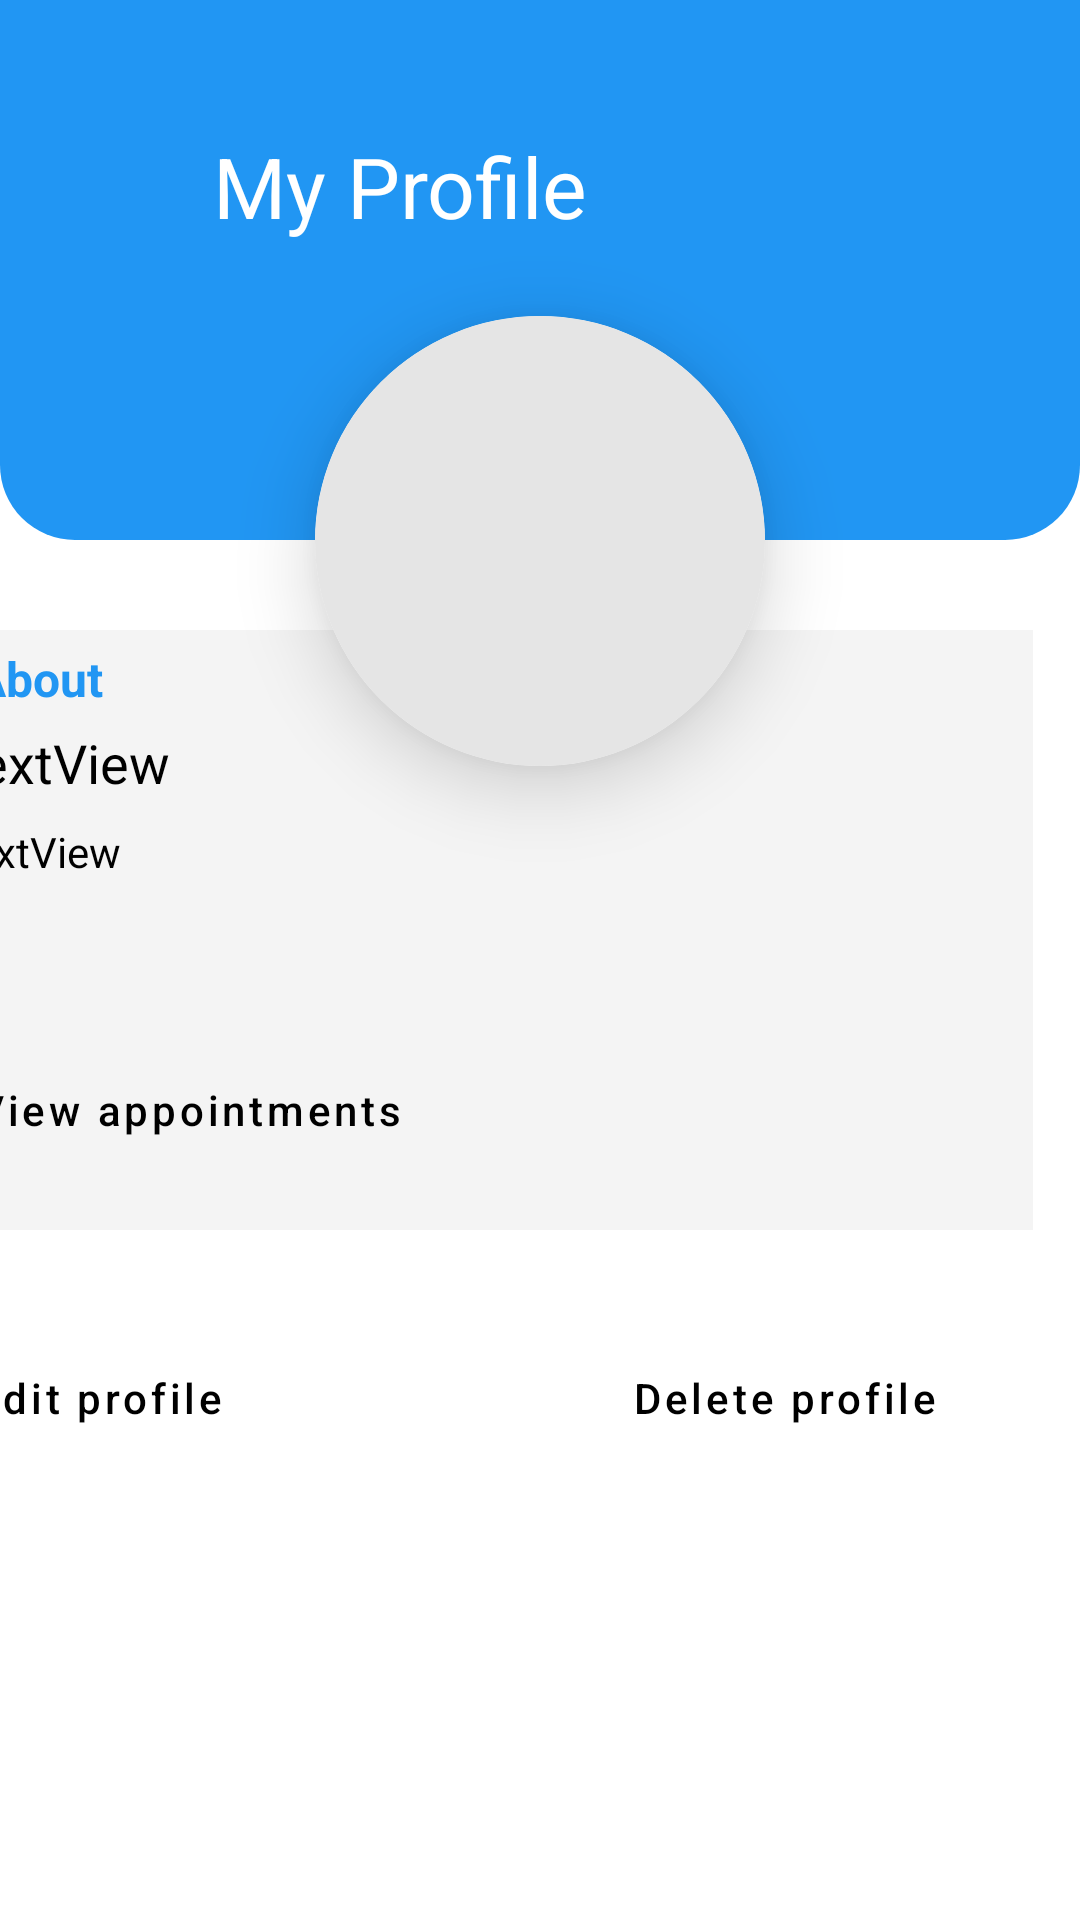

This screen was rendered from an Android layout file. Write that file and the resources it references.
<!-- AndroidManifest.xml: application theme Theme.DoctorAppointmentApp -->
<!-- res/layout/activity_user_profile.xml -->
<?xml version="1.0" encoding="utf-8"?>
<androidx.constraintlayout.widget.ConstraintLayout xmlns:android="http://schemas.android.com/apk/res/android"
    xmlns:app="http://schemas.android.com/apk/res-auto"
    xmlns:tools="http://schemas.android.com/tools"
    android:id="@+id/profile_layout"
    android:layout_width="match_parent"
    android:layout_height="match_parent">

    <androidx.cardview.widget.CardView
        android:id="@+id/profileImage"
        android:layout_width="150dp"
        android:layout_height="150dp"
        android:layout_marginTop="-75dp"
        app:cardCornerRadius="100dp"
        app:cardElevation="15dp"
        app:layout_constraintEnd_toEndOf="parent"
        app:layout_constraintStart_toStartOf="parent"
        app:layout_constraintTop_toBottomOf="@+id/constraintLayout">

        <ImageView
            android:id="@+id/profileImageChild"
            android:layout_width="match_parent"
            android:layout_height="match_parent"
            android:layout_centerVertical="true"
            android:layout_marginTop="-75dp"
            android:adjustViewBounds="true"
            android:background="#E5E5E5"
            android:scaleType="fitEnd"
            app:contentPadding="15dp"
            app:layout_constraintEnd_toEndOf="parent"
            app:layout_constraintStart_toStartOf="parent"
            app:layout_constraintTop_toBottomOf="@+id/constraintLayout"
            app:srcCompat="@drawable/ic_baseline_person_24" />
    </androidx.cardview.widget.CardView>

    <androidx.constraintlayout.widget.ConstraintLayout
        android:id="@+id/constraintLayout"
        android:layout_width="match_parent"
        android:layout_height="180dp"
        android:background="@drawable/profile_top"
        app:layout_constraintEnd_toEndOf="parent"
        app:layout_constraintStart_toStartOf="parent"
        app:layout_constraintTop_toTopOf="parent">

        <TextView
            android:id="@+id/user_profile_myProfileLabel"
            android:layout_width="wrap_content"
            android:layout_height="wrap_content"
            android:layout_marginStart="16dp"
            android:text="My Profile"
            android:textColor="#FFFFFF"
            android:textSize="28sp"
            app:layout_constraintBottom_toBottomOf="@+id/profile_goBack"
            app:layout_constraintStart_toEndOf="@+id/profile_goBack"
            app:layout_constraintTop_toTopOf="@+id/profile_goBack" />

        <ImageButton
            android:id="@+id/profile_goBack"
            android:layout_width="50dp"
            android:layout_height="50dp"
            android:layout_marginTop="32dp"
            android:background="@android:color/transparent"
            app:layout_constraintStart_toStartOf="parent"
            app:layout_constraintTop_toTopOf="parent"
            app:srcCompat="@drawable/ic_baseline_keyboard_arrow_left_36"
            tools:ignore="SpeakableTextPresentCheck,SpeakableTextPresentCheck" />

        

        

    </androidx.constraintlayout.widget.ConstraintLayout>

    

    <TextView
        android:id="@+id/profile_nameLabel"
        android:layout_width="wrap_content"
        android:layout_height="wrap_content"
        android:layout_marginTop="16dp"
        android:text="Name, Surname"
        app:layout_constraintEnd_toEndOf="@+id/profileImage"
        app:layout_constraintStart_toStartOf="@+id/profileImage"
        app:layout_constraintTop_toBottomOf="@+id/profileImage" />

    <androidx.constraintlayout.widget.ConstraintLayout
        android:layout_width="409dp"
        android:layout_height="438dp"
        app:layout_constraintBottom_toBottomOf="parent"
        app:layout_constraintEnd_toEndOf="parent"
        app:layout_constraintHorizontal_bias="1.0"
        app:layout_constraintStart_toStartOf="parent"
        app:layout_constraintTop_toBottomOf="@+id/profile_nameLabel"
        app:layout_constraintVertical_bias="1.0">

        <androidx.constraintlayout.widget.ConstraintLayout
            android:id="@+id/constraintLayout2"
            android:layout_width="match_parent"
            android:layout_height="200dp"
            android:layout_marginStart="16dp"
            android:layout_marginTop="8dp"
            android:layout_marginEnd="16dp"
            android:background="#F4F4F4"
            app:layout_constraintEnd_toEndOf="parent"
            app:layout_constraintStart_toStartOf="parent"

            app:layout_constraintTop_toTopOf="parent">

            <TextView
                android:id="@+id/textView12"
                android:layout_width="wrap_content"
                android:layout_height="wrap_content"
                android:layout_marginStart="8dp"
                android:text="About"
                android:textColor="#2196F3"
                android:textSize="16sp"
                android:textStyle="bold"
                app:layout_constraintBottom_toBottomOf="@+id/imageView4"
                app:layout_constraintStart_toEndOf="@+id/imageView4"
                app:layout_constraintTop_toTopOf="@+id/imageView4" />

            <ImageView
                android:id="@+id/imageView4"
                android:layout_width="wrap_content"
                android:layout_height="wrap_content"
                android:layout_marginStart="16dp"
                android:layout_marginTop="16dp"
                app:layout_constraintStart_toStartOf="parent"
                app:layout_constraintTop_toTopOf="parent"
                app:srcCompat="@drawable/ic_baseline_person_24" />

            <TextView
                android:id="@+id/profile_about_role"
                android:layout_width="wrap_content"
                android:layout_height="wrap_content"
                android:layout_marginTop="16dp"
                android:text="TextView"
                android:textColor="#000000"
                android:textSize="18sp"
                app:layout_constraintStart_toStartOf="@+id/imageView4"
                app:layout_constraintTop_toBottomOf="@+id/imageView4" />

            <TextView
                android:id="@+id/profile_about_email"
                android:layout_width="wrap_content"
                android:layout_height="wrap_content"
                android:layout_marginTop="8dp"
                android:text="TextView"
                android:textColor="#000000"
                app:layout_constraintStart_toStartOf="@+id/profile_about_role"
                app:layout_constraintTop_toBottomOf="@+id/profile_about_role" />

            <Button
                android:id="@+id/history"
                style="@style/Widget.MaterialComponents.Button.TextButton.Icon"
                android:layout_width="wrap_content"
                android:layout_height="wrap_content"
                android:layout_marginStart="16dp"
                android:layout_marginBottom="16dp"
                android:text="View appointments"
                android:textAllCaps="false"
                android:textColor="@android:color/primary_text_light"
                app:layout_constraintBottom_toBottomOf="parent"
                app:layout_constraintStart_toStartOf="parent"
                app:rippleColor="#2196F3"
                app:strokeColor="#000000" />
        </androidx.constraintlayout.widget.ConstraintLayout>

        <Button
            android:id="@+id/usrUpdateAccount"
            style="@style/Widget.MaterialComponents.Button.TextButton.Icon"
            android:layout_width="wrap_content"
            android:layout_height="wrap_content"
            android:layout_marginStart="32dp"
            android:layout_marginTop="32dp"
            android:backgroundTint="#E5E5E5"
            android:text="Edit profile"
            android:textAllCaps="false"
            android:textColor="@android:color/primary_text_light"
            app:icon="@drawable/ic_baseline_edit_24"
            app:iconTint="#2196F3"
            app:layout_constraintStart_toStartOf="parent"
            app:layout_constraintTop_toBottomOf="@+id/constraintLayout2" />

        <Button
            android:id="@+id/usrDeleteAccount"
            style="@style/Widget.MaterialComponents.Button.OutlinedButton.Icon"
            android:layout_width="wrap_content"
            android:layout_height="wrap_content"
            android:layout_marginTop="32dp"
            android:layout_marginEnd="32dp"
            android:backgroundTint="#FFFFFF"
            android:text="Delete profile"
            android:textAllCaps="false"
            android:textColor="@android:color/primary_text_light"
            app:icon="@drawable/ic_baseline_delete_24"
            app:iconTint="#FF5C5C"
            app:layout_constraintEnd_toEndOf="parent"
            app:layout_constraintTop_toBottomOf="@+id/constraintLayout2"
            app:rippleColor="#FF5454"
            app:strokeColor="#F44336" />
    </androidx.constraintlayout.widget.ConstraintLayout>

</androidx.constraintlayout.widget.ConstraintLayout>

<!-- resources referenced by this layout -->
<resources>
  <!-- drawable profile_top (drawable) -->
  <?xml version="1.0" encoding="utf-8"?>
  <shape xmlns:android="http://schemas.android.com/apk/res/android">
      <solid android:color="#2196F3"/>
      
  
      //specify gradient
      
  
      <padding
          android:left="5dp"
          android:top="5dp"
          android:right="5dp"
          android:bottom="5dp"/>
  
      <corners
          android:bottomRightRadius="25dp"
          android:bottomLeftRadius="25dp"/>
  </shape>
  <style name="roundedImageViewRounded">
          <item name="cornerFamily">rounded</item>
          <item name="cornerSize">50%</item>
      </style>
  <style name="Theme.DoctorAppointmentApp" parent="Theme.MaterialComponents.DayNight.NoActionBar">
          <item name="android:windowNoTitle">true</item>
          <item name="android:windowFullscreen">true</item>
  
          
          <item name="android:windowLayoutInDisplayCutoutMode">shortEdges</item>
          <item name="android:windowTranslucentStatus">true</item>
          
  
          
          <item name="colorPrimary">@color/purple_500</item>
          <item name="colorPrimaryVariant">@color/purple_700</item>
          <item name="colorOnPrimary">@color/white</item>
          
          <item name="colorSecondary">@color/teal_200</item>
          <item name="colorSecondaryVariant">@color/teal_700</item>
          <item name="colorOnSecondary">@color/black</item>
          
          <item name="android:statusBarColor" tools:targetApi="l">?attr/colorPrimaryVariant</item>
  
          
          <item name="android:windowAnimationStyle">@style/CustomActivityAnimation</item>
      </style>
  <style name="CustomActivityAnimation" parent="@android:style/Animation.Activity">
          <item name="android:activityOpenEnterAnimation">@anim/slide_in_right</item>
          <item name="android:activityOpenExitAnimation">@anim/slide_out_left</item>
          <item name="android:activityCloseEnterAnimation">@anim/slide_in_left</item>
          <item name="android:activityCloseExitAnimation">@anim/slide_out_right</item>
      </style>
  <!-- not gathered from this repository: default colours our renderer supplied (Android Studio template values) -->
  <color name="purple_500">#FF6200EE</color>
  <color name="purple_700">#FF3700B3</color>
  <color name="teal_200">#FF03DAC5</color>
  <color name="teal_700">#FF018786</color>
  <color name="black">#FF000000</color>
  <color name="white">#FFFFFFFF</color>
</resources>
